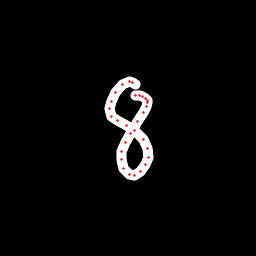

The file beside this chart, header and first rows:
x, y, hover, eod
135.4, 84.83, 0.0, 0.0
132.9, 82.7, 0.0, 0.0
129.5, 81.72, 0.0, 0.0
122.6, 84.48, 0.0, 0.0
115.8, 92.22, 0.0, 0.0
111.2, 101.5, 0.0, 0.0
109.4, 108.4, 0.0, 0.0
111.5, 116.1, 0.0, 0.0
117.9, 120.8, 0.0, 0.0
126.5, 125.4, 0.0, 0.0
134.9, 130.9, 0.0, 0.0
143, 139, 0.0, 0.0
147.6, 148.5, 0.0, 0.0
148.4, 157.1, 0.0, 0.0
145.2, 164.9, 0.0, 0.0
140.1, 171.4, 0.0, 0.0
135, 175.2, 0.0, 0.0
129, 174.5, 0.0, 0.0
123, 168.8, 0.0, 0.0
121, 159.7, 0.0, 0.0
121.7, 151.7, 0.0, 0.0
125.1, 143, 0.0, 0.0
130.8, 133.4, 0.0, 0.0
137.2, 121.8, 0.0, 0.0
143.3, 112.1, 0.0, 0.0
146.5, 106, 0.0, 0.0
147.3, 102.6, 0.0, 0.0
147.1, 100.1, 0.0, 0.0
145.4, 98.3, 0.0, 0.0
142.8, 96.71, 0.0, 0.0
139.2, 95.67, 0.0, 0.0
135.6, 95.71, 0.0, 1.0
